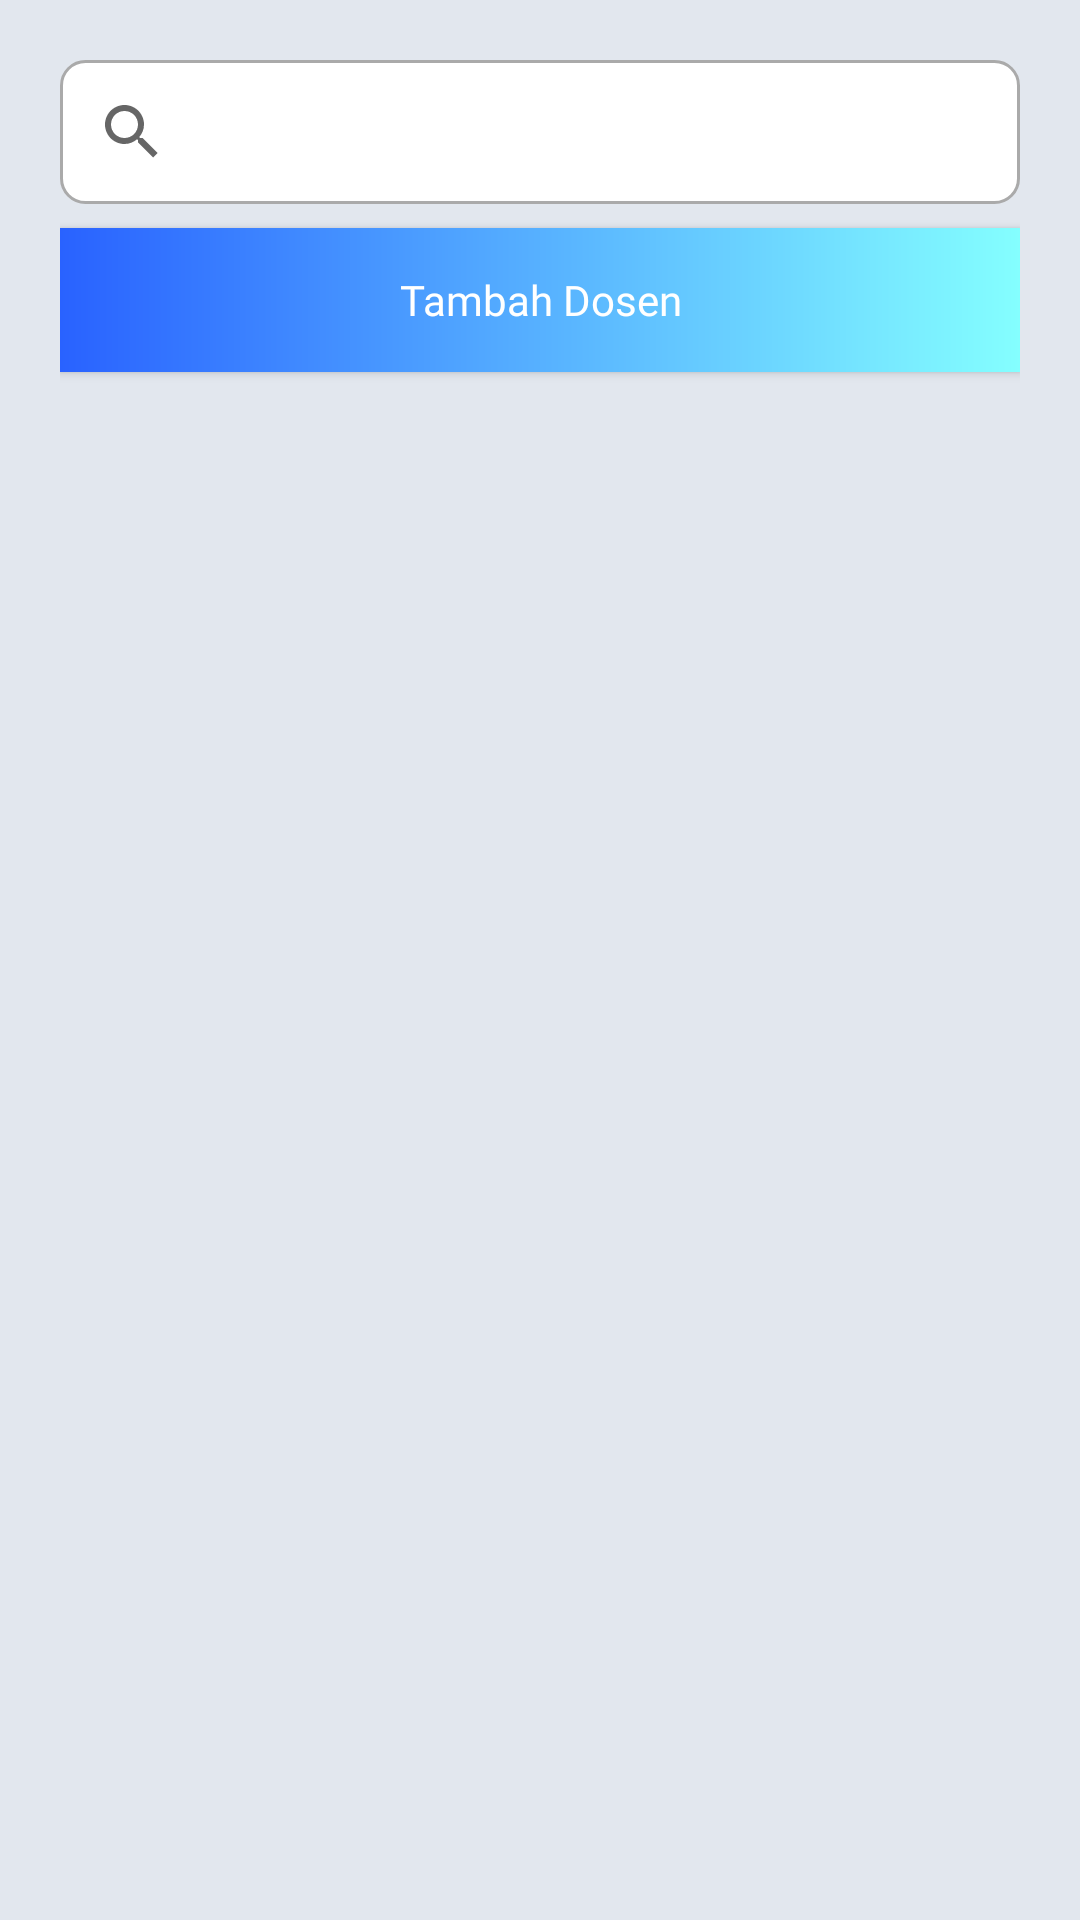

Produce the Android XML layout that renders to this screen, including the resource entries it uses.
<!-- AndroidManifest.xml: application theme Theme.HADIRLY -->
<!-- res/layout/fragment_admin_dosen.xml -->
<?xml version="1.0" encoding="utf-8"?>
<FrameLayout xmlns:android="http://schemas.android.com/apk/res/android"
    xmlns:tools="http://schemas.android.com/tools"
    android:layout_width="match_parent"
    android:layout_height="match_parent"
    android:background="#E2E7EE"
    tools:context=".admin.dosen.AdminDosenFragment">

    

    <LinearLayout
        android:layout_width="match_parent"
        android:layout_height="match_parent"
        android:layout_marginTop="20dp"
        android:layout_marginHorizontal="20dp"
        android:orientation="vertical">

        <SearchView
            android:id="@+id/search"
            android:layout_width="match_parent"
            android:layout_height="wrap_content"
            android:background="@drawable/round_field">

        </SearchView>

        <Button
            android:id="@+id/button"
            android:layout_width="match_parent"
            android:layout_height="wrap_content"
            android:background="@drawable/gradback"
            android:textColor="@color/white"
            android:fontFamily="@font/geobold"
            android:layout_marginTop="8dp"
            android:text="Tambah Dosen"
            android:textAllCaps="false"/>


        <androidx.recyclerview.widget.RecyclerView
            android:id="@+id/recycle"
            android:layout_marginTop="2dp"
            android:layout_width="match_parent"
            android:layout_height="0dp"
            android:layout_weight="1">

        </androidx.recyclerview.widget.RecyclerView>

    </LinearLayout>

</FrameLayout>
<!-- resources referenced by this layout -->
<resources>
  <color name="white">#FFFFFFFF</color>
  <!-- drawable gradback (drawable) -->
  <?xml version="1.0" encoding="utf-8"?>
  <shape xmlns:android="http://schemas.android.com/apk/res/android"
      android:shape="rectangle">
  
      <gradient
          android:angle="0"
          android:startColor="#2962FF"
          android:endColor="#84FFFF"
          android:type="linear"
          />
  
  </shape>
  <!-- drawable round_field (drawable) -->
  <?xml version="1.0" encoding="utf-8"?>
  <shape xmlns:android="http://schemas.android.com/apk/res/android"
      android:shape="rectangle">
  
      <solid
          android:color="@color/white"
          />
      <corners android:radius="8dp"/>
      <stroke android:color="#aaaaaa"
          android:width="1dp"
          />
  
  </shape>
  <style name="Theme.HADIRLY" parent="Base.Theme.HADIRLY" />
  <style name="Base.Theme.HADIRLY" parent="Theme.AppCompat.Light.NoActionBar">
          
          
          <item name="android:windowTranslucentStatus">true</item>
          <item name="android:statusBarColor">@android:color/transparent</item>
      </style>
</resources>
